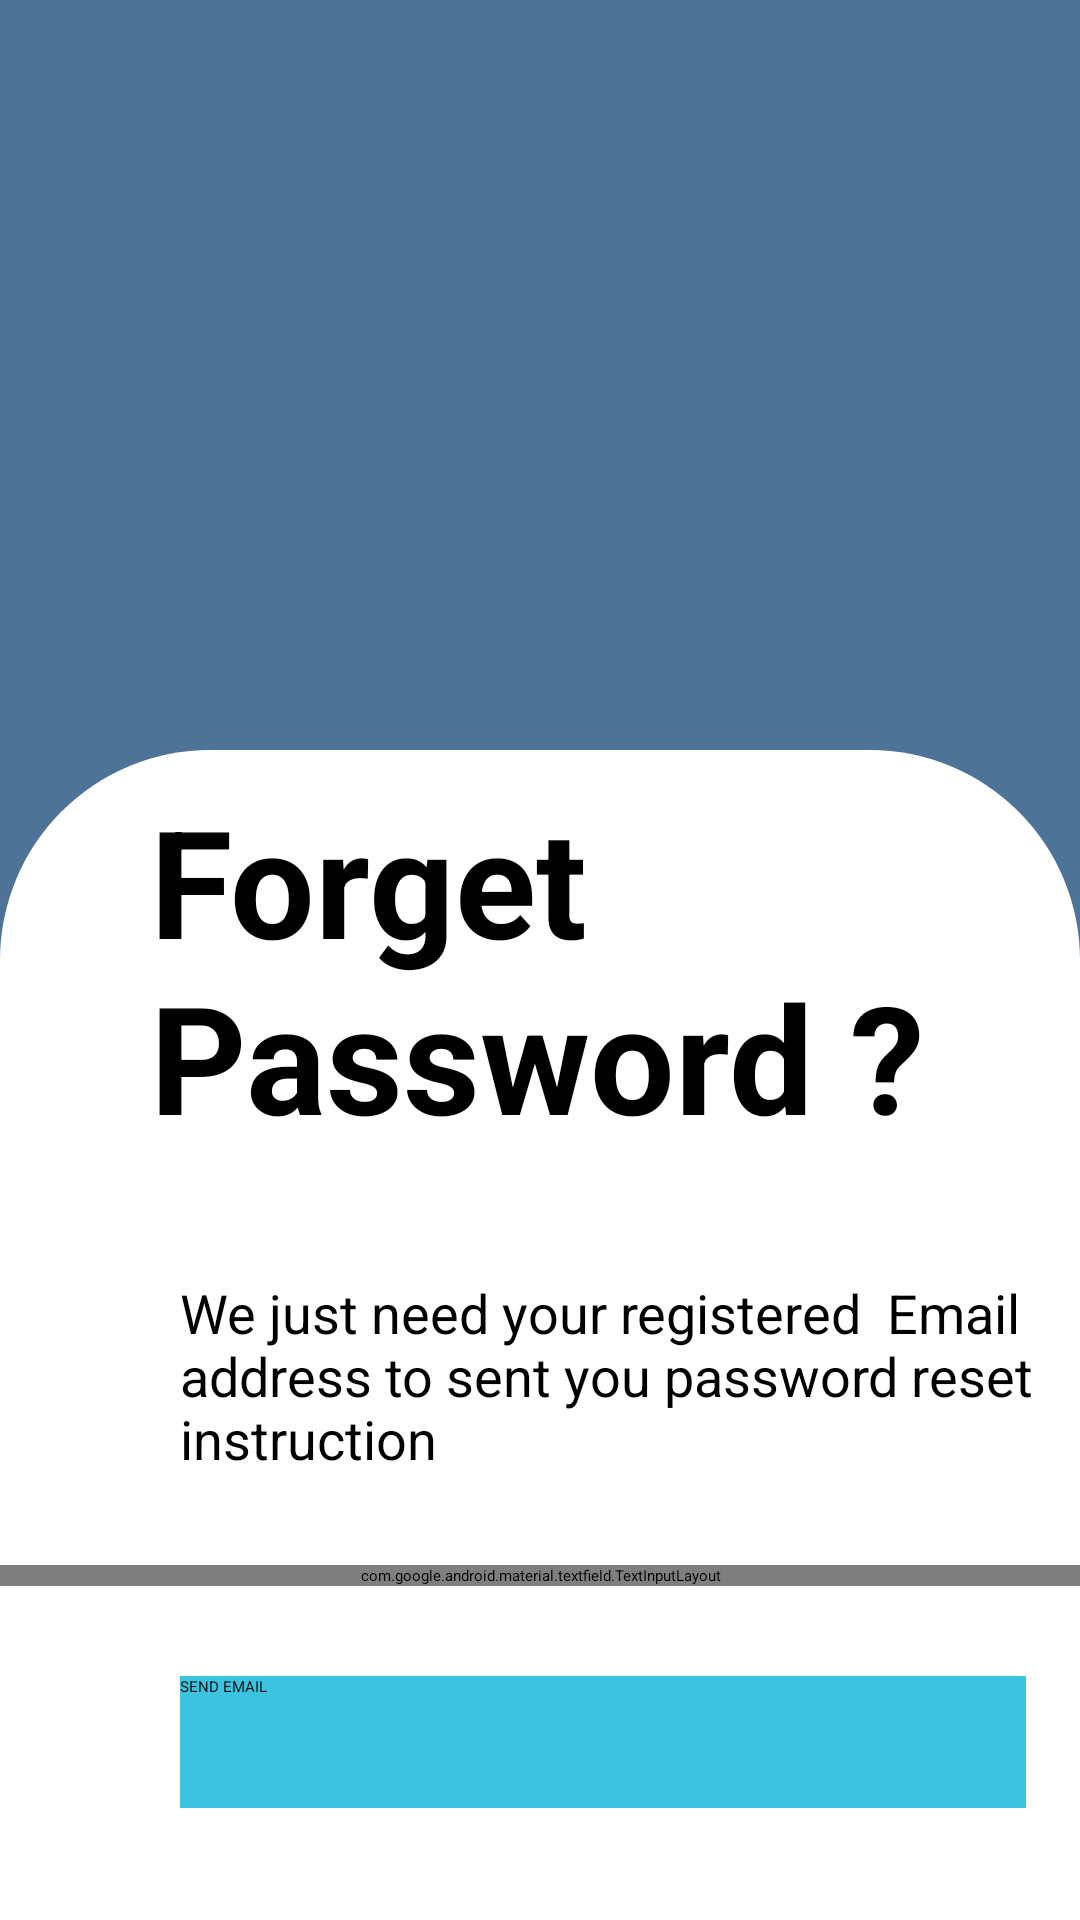

Produce the Android XML layout that renders to this screen, including the resource entries it uses.
<!-- AndroidManifest.xml: application theme Theme.Loginpage -->
<!-- res/layout/activity_forgot_password.xml -->
<?xml version="1.0" encoding="utf-8"?>
<RelativeLayout xmlns:android="http://schemas.android.com/apk/res/android"
    xmlns:app="http://schemas.android.com/apk/res-auto"
    xmlns:tools="http://schemas.android.com/tools"
    android:layout_width="match_parent"
    android:layout_height="match_parent"
    android:background="@color/prfback"
    tools:context=".ForgotPassword">

    <LinearLayout
        android:layout_width="match_parent"
        android:layout_height="wrap_content"
        android:layout_marginStart="0dp"
        android:layout_marginLeft="0dp"
        android:layout_marginTop="250dp"
        android:layout_marginBottom="0dp"
        android:background="@drawable/whitebox"
        android:elevation="50dp"
        android:orientation="vertical">

        <TextView
            android:id="@+id/textView2"
            android:layout_width="wrap_content"
            android:layout_height="match_parent"
            android:layout_marginStart="50dp"
            android:layout_marginLeft="0dp"
            android:layout_marginTop="10dp"
            android:layout_marginEnd="0dp"
            android:layout_marginRight="0dp"
            android:text="Forget Password ?"
            android:textColor="@color/black"
            android:textSize="50sp"
            android:textStyle="bold" />

        <TextView
            android:id="@+id/needforget"
            android:layout_width="wrap_content"
            android:layout_height="match_parent"
            android:layout_marginStart="60dp"
            android:layout_marginLeft="0dp"
            android:layout_marginTop="40dp"
            android:layout_marginEnd="0dp"
            android:layout_marginRight="0dp"
            android:text="We just need your registered  Email address to sent you password reset instruction"
            android:textColor="@color/black"
            android:textSize="18dp" />

        <com.google.android.material.textfield.TextInputLayout
            android:layout_width="match_parent"
            android:layout_height="wrap_content"
            android:layout_marginTop="30dp"
            >
            <EditText

                android:id="@+id/emailforget"
                android:layout_width="289dp"
                android:layout_height="wrap_content"
                android:layout_marginStart="60dp"
                android:layout_marginLeft="75dp"
                android:layout_marginTop="10dp"
                android:autofillHints=""
                android:cursorVisible="true"
                android:hint="@string/email"
                android:inputType="textEmailAddress"
                android:textColor="@color/placeholdercolor"
                android:textColorHint="@color/placeholdercolor" />
        </com.google.android.material.textfield.TextInputLayout>


        <Button
            android:id="@+id/forgetemailsend"
            android:layout_width="282dp"
            android:layout_height="44dp"
            android:layout_marginStart="60dp"
            android:layout_marginLeft="0dp"
            android:layout_marginTop="30dp"
            android:layout_marginEnd="0dp"
            android:layout_marginRight="0dp"
            android:layout_marginBottom="232dp"
            android:background="#3bc3e0"
            android:text="SEND EMAIL" />

    </LinearLayout>
</RelativeLayout>
<!-- resources referenced by this layout -->
<resources>
  <color name="black">#FF000000</color>
  <color name="placeholdercolor">#282c34</color>
  <color name="prfback">#4d7396</color>
  <!-- drawable whitebox (drawable) -->
  <?xml version="1.0" encoding="utf-8"?>
  <shape xmlns:android="http://schemas.android.com/apk/res/android"
      android:shape="rectangle">
  
      <corners android:topLeftRadius="70dp" android:topRightRadius="70dp"
          android:bottomLeftRadius="0dp" android:bottomRightRadius="0dp"
          android:rotation="100"
     />
      <solid android:color="#fff" />
  
  </shape>
  <string name="email">Email</string>
  <style name="Theme.Loginpage" parent="Theme.AppCompat.DayNight.DarkActionBar">
          
          <item name="colorPrimary">@color/purple_200</item>
          <item name="colorPrimaryVariant">@color/purple_700</item>
          <item name="colorOnPrimary">@color/black</item>
          
          <item name="colorSecondary">@color/teal_200</item>
          <item name="colorSecondaryVariant">@color/teal_200</item>
          <item name="colorOnSecondary">@color/black</item>
          
          <item name="android:statusBarColor" tools:targetApi="l">?attr/colorPrimaryVariant</item>
          
      </style>
  <color name="purple_200">#FFFFFFFF</color>
  <color name="purple_700">#FFFFFFFF</color>
  <color name="teal_200">#FF03DAC5</color>
</resources>
